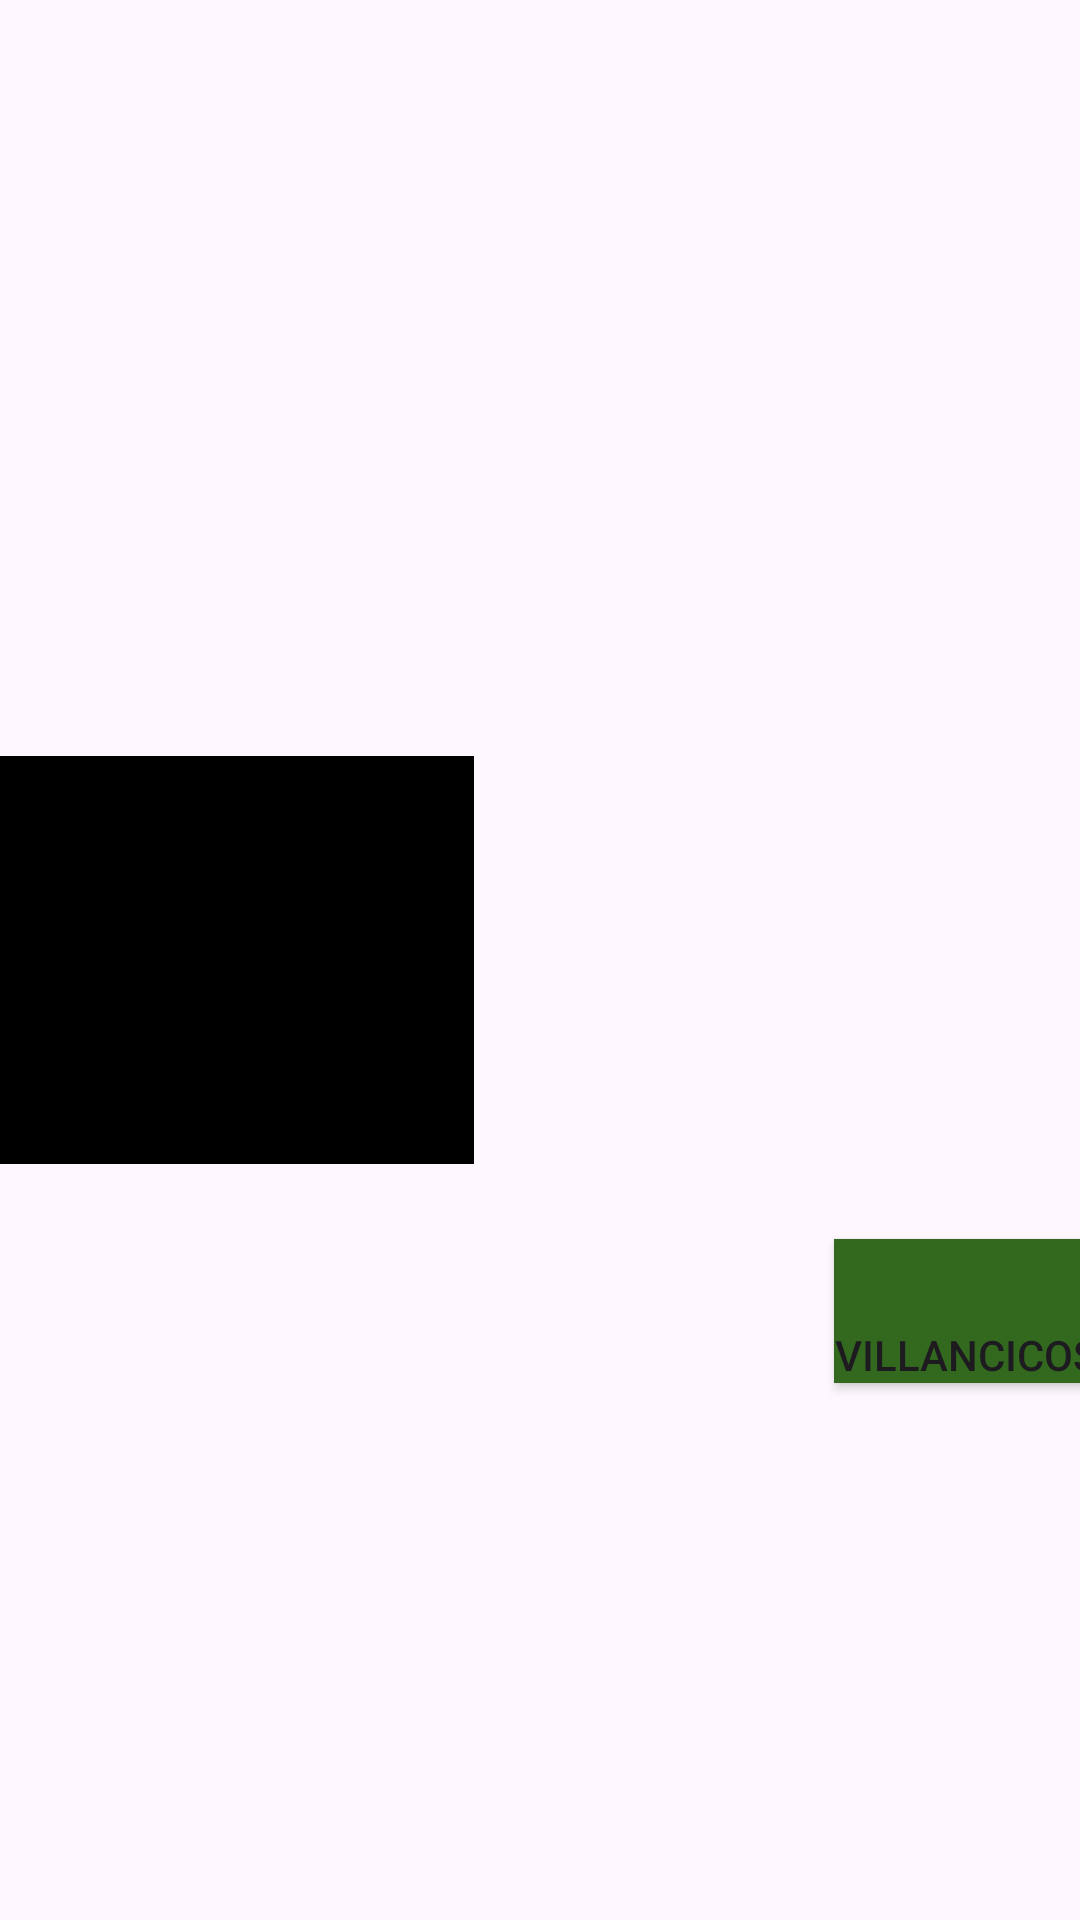

Reconstruct the res/layout file that produces this screen, plus the resources it refers to.
<!-- AndroidManifest.xml: application theme Theme.SongsChristmas -->
<!-- res/layout/activity_main2.xml -->
<?xml version="1.0" encoding="utf-8"?>
<androidx.constraintlayout.widget.ConstraintLayout xmlns:android="http://schemas.android.com/apk/res/android"
    android:layout_width="match_parent"
    android:layout_height="wrap_content"
    xmlns:app="http://schemas.android.com/apk/res-auto"
    xmlns:tools="http://schemas.android.com/tools">
    


    <ImageView
        android:id="@+id/imagenPais"
        android:layout_width="158dp"
        android:layout_height="136dp"
        android:background="@color/black"
        android:scaleType="centerCrop"
        app:layout_constraintBottom_toBottomOf="parent"
        app:layout_constraintStart_toStartOf="parent"
        app:layout_constraintTop_toTopOf="parent" />

    <TextView
        android:id="@+id/nombrePais"
        android:layout_width="wrap_content"
        android:layout_height="wrap_content"
        android:layout_marginStart="115dp"
        android:layout_marginTop="36dp"
        app:layout_constraintBottom_toTopOf="@+id/bttPais"

        android:layout_marginEnd="88dp"
        app:layout_constraintEnd_toEndOf="parent"
        app:layout_constraintHorizontal_bias="1.0"
        app:layout_constraintStart_toEndOf="@+id/imagenPais"

        app:layout_constraintTop_toTopOf="parent"
        tools:text="Nombre" />

    <Button
        android:id="@+id/bttPais"
        android:layout_width="wrap_content"
        android:layout_height="wrap_content"
        android:layout_gravity="bottom|center"
        android:layout_marginStart="120dp"
        android:background="#FF33691E"
        android:clickable="true"
        android:gravity="bottom|center_horizontal"
        android:text="Villancicos"
        app:layout_constraintBottom_toBottomOf="parent"
        app:layout_constraintEnd_toEndOf="parent"
        app:layout_constraintHorizontal_bias="0.0"
        app:layout_constraintStart_toEndOf="@+id/imagenPais"
        app:layout_constraintTop_toBottomOf="@+id/nombrePais"
        app:layout_constraintVertical_bias="0.515" />

</androidx.constraintlayout.widget.ConstraintLayout>
<!-- resources referenced by this layout -->
<resources>
  <style name="Theme.SongsChristmas" parent="Base.Theme.SongsChristmas" />
  <style name="Base.Theme.SongsChristmas" parent="Theme.Material3.DayNight.NoActionBar">
          
          
      </style>
  <!-- not gathered from this repository: default colours our renderer supplied (Android Studio template values) -->
  <color name="black">#FF000000</color>
</resources>
